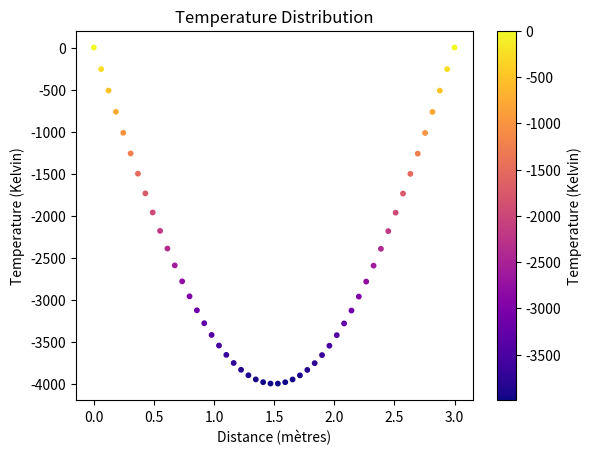

This chart was generated by the following Python code:
import numpy as np
from matplotlib import pyplot as plt
from matplotlib import cm

temperature = 296.0
distance = 3
n = 50
# (4x*(3-x)*296)
main_diag = np.eye(n) * -2
upper_diag = np.eye(n, k=1)
lower_diag = np.eye(n, k=-1)
mat = main_diag + upper_diag + lower_diag
mat[0] = [1] + [0] * (n - 1)
mat[n - 1] = [0] * (n - 1) + [1]
print(mat)

left_array = [0.1 * (1 / 1000)*4 * (x * (3 / n)) * (3 - (x * (3 / n))) * temperature for x in range(n)]
arrays = [left_array]

for i in range(10):
    left_array = np.linalg.solve(mat, left_array)
    left_array = [0.1*x for x in left_array]
    # left_array = [0.1*4*(x*(3/(n-1)))*(3-(x*(3/(n-1)))) for x in left_array]
    arrays.append(left_array)

arrays = [np.array(x, dtype=np.float64) for x in arrays]

# Create a color map for the temperatures
fig, ax = plt.subplots()  # Create a new figure and axes

i = 3

x = arrays[i]
norm = plt.Normalize(x.min(), x.max())
colors = cm.plasma(norm(x))
plt.scatter(np.linspace(0, distance, n), x, color=colors, s=10)

plt.xlabel('Distance (mètres)')
plt.ylabel('Temperature (Kelvin)')
plt.title('Temperature Distribution')
cbar = plt.colorbar(cm.ScalarMappable(norm=norm, cmap=cm.plasma), ax=ax)  # Specify the axes for the Colorbar
cbar.set_label('Temperature (Kelvin)')

plt.show()

# print("ax = ")
# # left = mat * [[t0],[t1],[t2],[t3],[t4],[t5],[t6]]

# print(np.fix(np.matmul(mat, x)))
